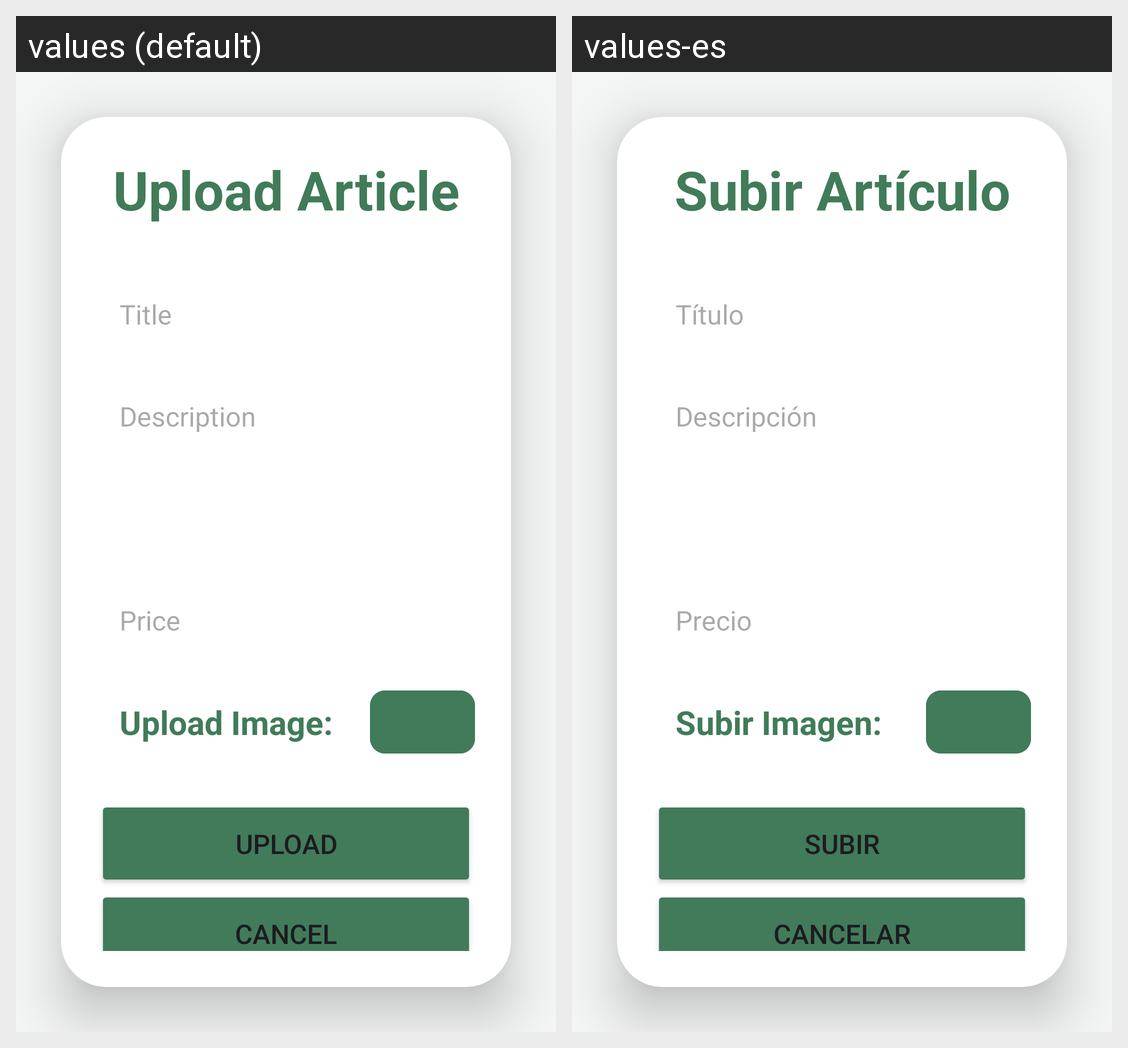

Here is an Android app screen in its default locale and in the app's own translations. Write out the translated-string differences for the strings that appear on this screen.
Android screen res/layout/activity_upload_articulo.xml rendered under 2 locales, left to right: values (default), values-es. Device: Nexus 5 (rendered at 1080×1920; each locale shown at half size, 540×960, under a caption strip naming it); theme Base.Theme.App_GrupoB.
Strings drawn on this screen, with the default value and each locale's value (text and hints the layout hard-codes, and strings that could not be matched under every locale, appear in the picture but are not listed):

text_upload_article
  values: Upload Article
  values-es: Subir Artículo

text_article_title
  values: Title
  values-es: Título

text_article_description
  values: Description
  values-es: Descripción

text_article_price
  values: Price
  values-es: Precio

text_upload_image
  values: Upload Image:
  values-es: Subir Imagen:

button_upload_article
  values: Upload
  values-es: Subir

button_cancel_article
  values: Cancel
  values-es: Cancelar
